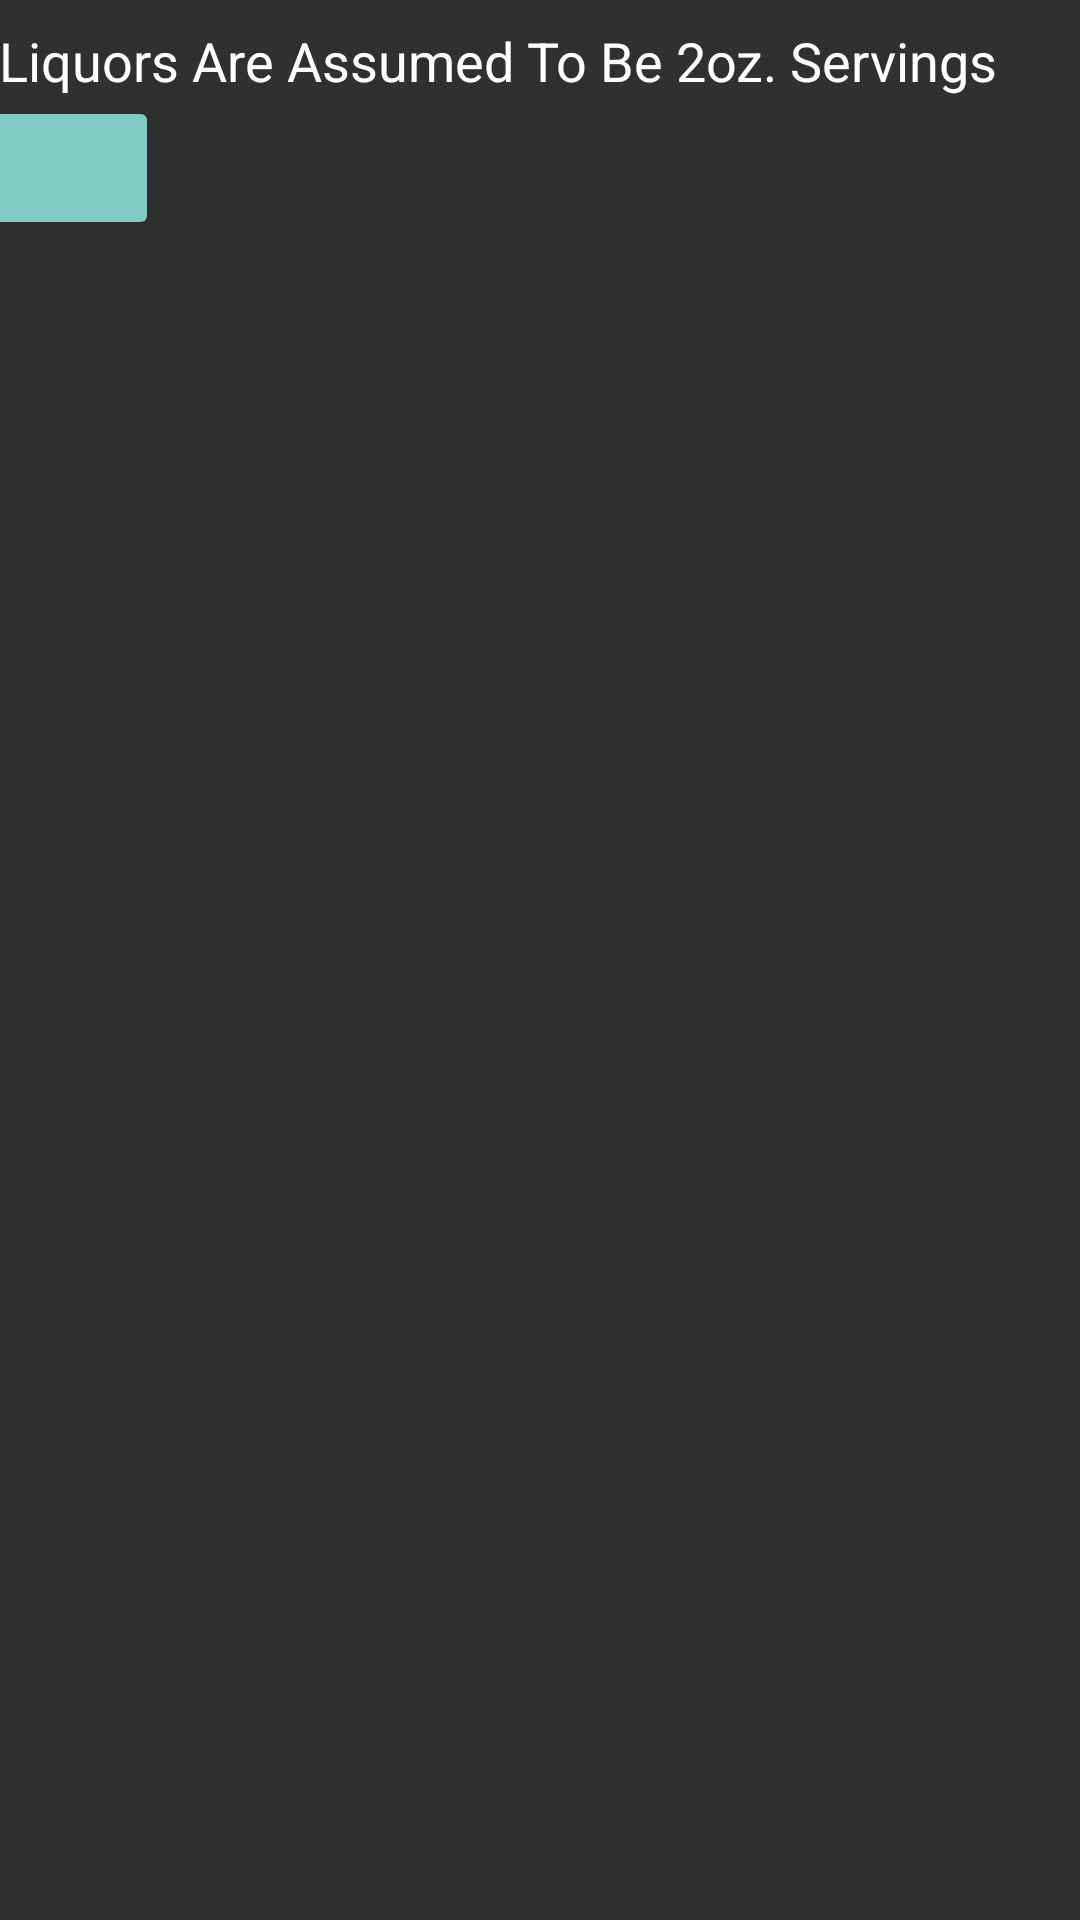

Reconstruct the res/layout file that produces this screen, plus the resources it refers to.
<!-- AndroidManifest.xml: application theme Theme.AppCompat -->
<!-- res/layout/activity_liq.xml -->
<?xml version="1.0" encoding="utf-8"?>
<android.support.constraint.ConstraintLayout xmlns:android="http://schemas.android.com/apk/res/android"
    xmlns:app="http://schemas.android.com/apk/res-auto"
    xmlns:tools="http://schemas.android.com/tools"
    android:id="@+id/HomeActivity"
    android:layout_width="match_parent"
    android:layout_height="match_parent"
    android:background="@drawable/drawable_animation_list"
    tools:context=".LiqActivity">

    <TextView
        android:id="@+id/beerWarningHeader"
        android:layout_width="wrap_content"
        android:layout_height="wrap_content"
        android:layout_marginStart="8dp"
        android:layout_marginTop="8dp"
        android:layout_marginEnd="28dp"
        android:layout_marginBottom="8dp"
        android:text="All Liquors Are Assumed To Be 2oz. Servings"
        android:textColor="@color/colorAccent"
        android:textSize="18sp"
        app:layout_constraintBottom_toBottomOf="parent"
        app:layout_constraintEnd_toEndOf="parent"
        app:layout_constraintHorizontal_bias="1.0"
        app:layout_constraintStart_toStartOf="parent"
        app:layout_constraintTop_toTopOf="parent"
        app:layout_constraintVertical_bias="0.0" />

    <Button
        android:id="@+id/cancel"
        style="@style/Widget.AppCompat.Button.Colored"
        android:layout_width="wrap_content"
        android:layout_height="wrap_content"
        android:layout_marginTop="32dp"
        android:layout_marginEnd="307dp"
        app:layout_constraintEnd_toEndOf="parent"
        app:layout_constraintTop_toTopOf="parent"
        tools:text="Button" />

    <ScrollView
        android:id="@+id/scrollView3"
        android:layout_width="match_parent"
        android:layout_height="match_parent">

        <LinearLayout
            android:id="@+id/buttonlayout2"
            android:layout_width="match_parent"
            android:layout_height="wrap_content"
            android:layout_marginTop="104dp"
            android:orientation="vertical"
            android:visibility="visible"
            app:layout_constraintTop_toTopOf="parent"></LinearLayout>
    </ScrollView>

</android.support.constraint.ConstraintLayout>
<!-- resources referenced by this layout -->
<resources>
  <color name="colorAccent">#FFFFFF</color>
  <!-- drawable drawable_animation_list (drawable) -->
  <?xml version="1.0" encoding="utf-8"?>
  <animation-list xmlns:android="http://schemas.android.com/apk/res/android">
      <item
          android:drawable="@drawable/drawable_purple_gradient"
          android:duration="6000" />
      <item
          android:drawable="@drawable/drawable_blue_gradient"
          android:duration="6000" />
  </animation-list>
</resources>
